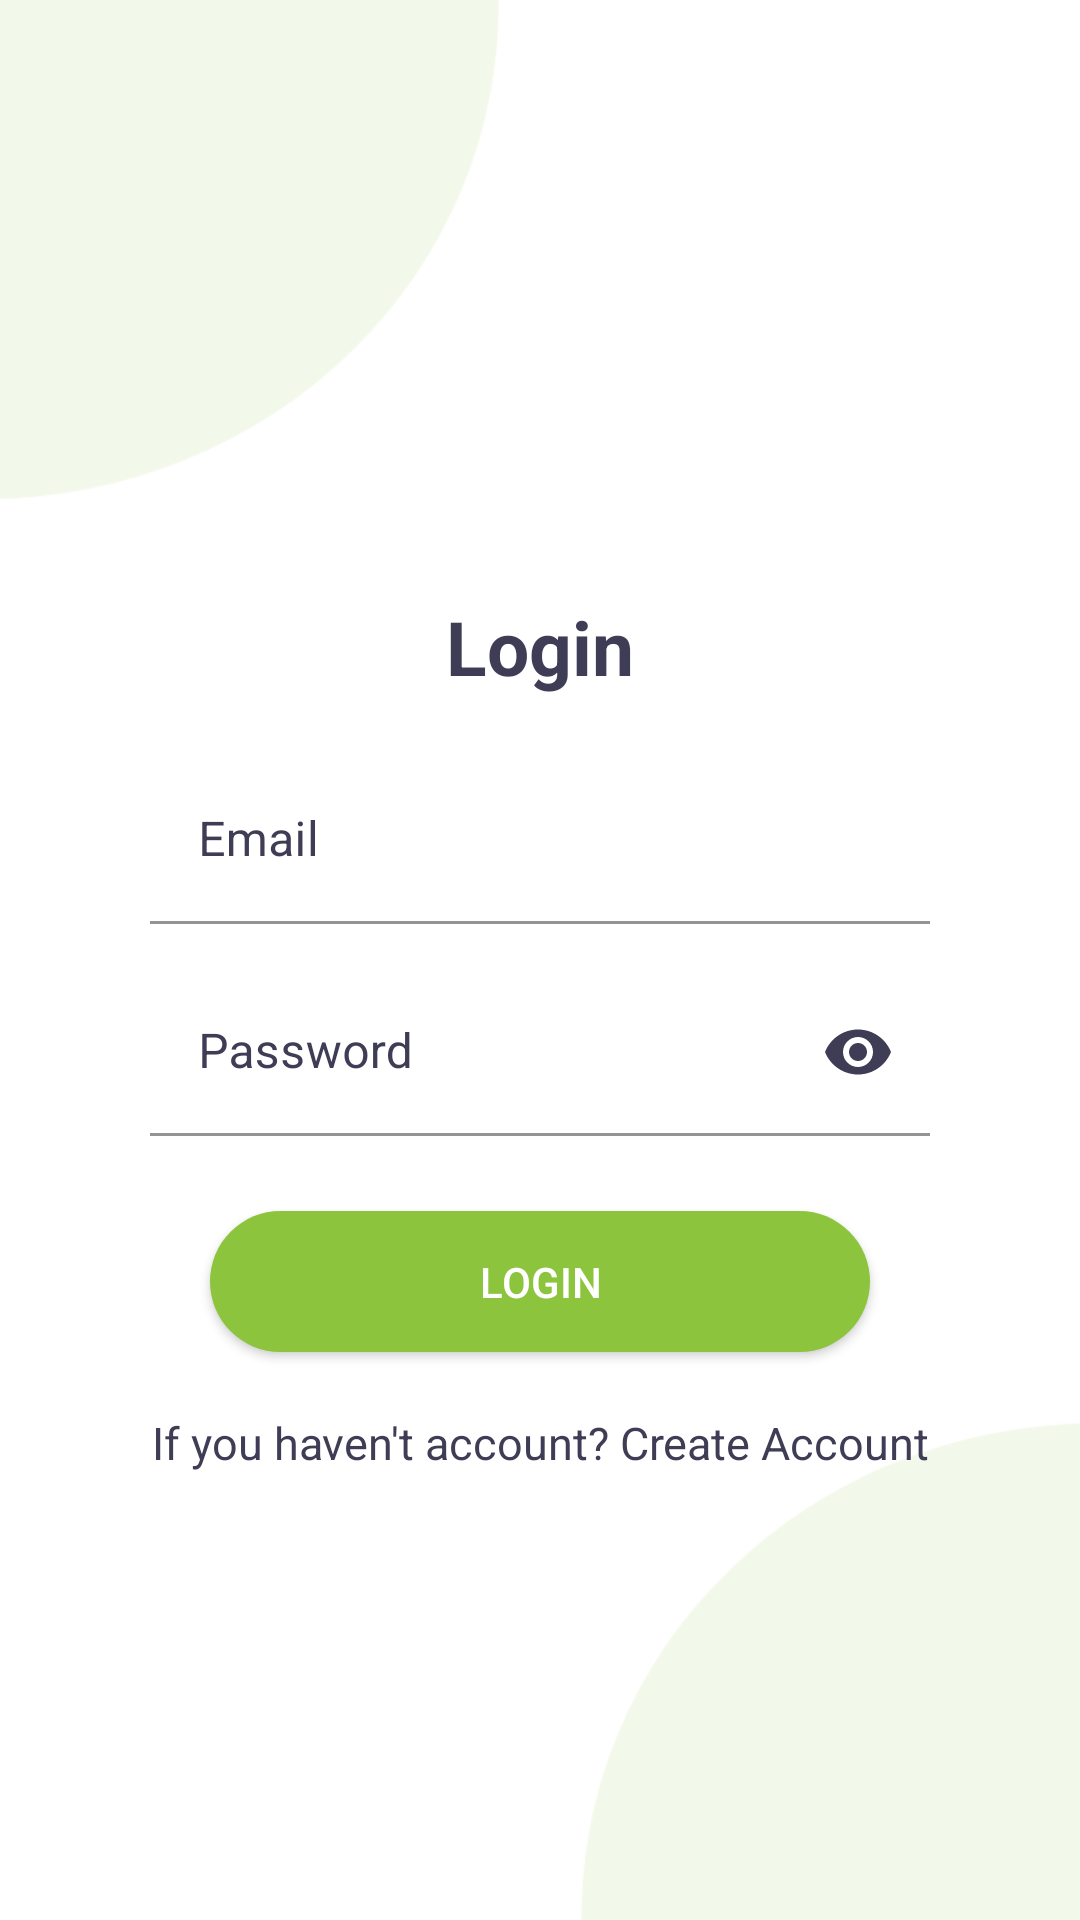

This screen was rendered from an Android layout file. Write that file and the resources it references.
<!-- AndroidManifest.xml: application theme Theme.NSBMLectureAttendance -->
<!-- res/layout/activity_login.xml -->
<?xml version="1.0" encoding="utf-8"?>
<androidx.constraintlayout.widget.ConstraintLayout xmlns:android="http://schemas.android.com/apk/res/android"
    xmlns:app="http://schemas.android.com/apk/res-auto"
    xmlns:tools="http://schemas.android.com/tools"
    android:layout_width="match_parent"
    android:layout_height="match_parent"
    tools:context=".LoginActivity"
    android:background="@drawable/background">

    <LinearLayout
        android:layout_width="match_parent"
        android:layout_height="match_parent"
        android:orientation="vertical"
        android:gravity="center_vertical"
        app:layout_constraintBottom_toBottomOf="parent"
        app:layout_constraintEnd_toEndOf="parent"
        app:layout_constraintStart_toStartOf="parent"
        app:layout_constraintTop_toTopOf="parent">

        <TextView
            android:id="@+id/textView2"
            android:layout_width="match_parent"
            android:layout_height="wrap_content"
            android:layout_gravity="center"
            android:layout_marginTop="50dp"
            android:layout_marginBottom="20dp"
            android:gravity="center"
            android:text="Login"
            android:textColor="@color/indigo"
            android:textSize="25sp"
            android:textStyle="bold" />

        <LinearLayout
            android:layout_width="match_parent"
            android:layout_height="wrap_content"
            android:layout_gravity="center"
            android:gravity="center_vertical"
            android:layout_marginLeft="50dp"
            android:layout_marginRight="50dp"
            android:orientation="vertical">

            <com.google.android.material.textfield.TextInputLayout
                android:id="@+id/txtEmail"
                android:layout_width="match_parent"
                android:layout_height="wrap_content"
                android:layout_marginBottom="15dp"
                android:background="@android:color/transparent"
                android:backgroundTint="@android:color/transparent"
                android:hint="Email"
                android:textColorHint="@color/indigo"
                app:startIconDrawable="@drawable/ic_email"
                app:endIconMode="clear_text"
                app:endIconTint="@color/indigo"
                app:startIconTint="@color/indigo"
                app:boxStrokeColor="@color/indigo"
                app:hintTextColor="@color/indigo"
                app:placeholderTextColor="@color/indigo">

                <com.google.android.material.textfield.TextInputEditText
                    android:layout_width="match_parent"
                    android:layout_height="wrap_content"
                    android:inputType="textEmailAddress"
                    android:background="@android:color/transparent"
                    android:backgroundTint="@android:color/transparent"
                    android:textColor="@color/indigo" />

            </com.google.android.material.textfield.TextInputLayout>

            <com.google.android.material.textfield.TextInputLayout

                android:id="@+id/txtPsw"
                android:layout_width="match_parent"
                android:layout_height="wrap_content"
                android:layout_marginBottom="15dp"
                android:background="@android:color/transparent"
                android:backgroundTint="@android:color/transparent"
                android:hint="Password"
                android:textColorHint="@color/indigo"
                app:startIconDrawable="@drawable/ic_lock"
                app:startIconTint="@color/indigo"
                app:endIconMode="password_toggle"
                app:endIconTint="@color/indigo"
                app:boxStrokeColor="@color/indigo"
                app:hintTextColor="@color/indigo"
                app:placeholderTextColor="@color/indigo">

                <com.google.android.material.textfield.TextInputEditText
                    android:layout_width="match_parent"
                    android:layout_height="wrap_content"
                    android:inputType="textPassword"
                    android:background="@android:color/transparent"
                    android:backgroundTint="@android:color/transparent"
                    android:textColor="@color/indigo" />

            </com.google.android.material.textfield.TextInputLayout>

            <Button
                android:id="@+id/btnLogin"
                android:layout_width="220dp"
                android:layout_height="47dp"
                android:layout_marginTop="10dp"
                android:background="@drawable/greencircle"
                android:layout_gravity="center_horizontal"
                android:gravity="center"
                android:text="Login"
                android:textColor="@color/white" />

            <TextView
                android:id="@+id/txtCreateAccountPage"
                android:layout_width="match_parent"
                android:layout_height="wrap_content"
                android:layout_marginTop="20dp"
                android:layout_gravity="center_horizontal"
                android:gravity="center"
                android:textColor="@color/indigo"
                android:text="If you haven't account? Create Account"
                android:textSize="15sp"/>


        </LinearLayout>

    </LinearLayout>


</androidx.constraintlayout.widget.ConstraintLayout>
<!-- resources referenced by this layout -->
<resources>
  <color name="indigo">#3F3D56</color>
  <color name="white">#FFFFFFFF</color>
  <!-- drawable background: png bitmap (drawable, 37340 bytes) -->
  <!-- drawable greencircle (drawable) -->
  <?xml version="1.0" encoding="utf-8"?>
  <shape xmlns:android="http://schemas.android.com/apk/res/android">
  
      <solid android:color="@color/lite_green" />
  
      <corners
          android:topLeftRadius="50dp"
          android:topRightRadius="50dp"
          android:bottomLeftRadius="50dp"
          android:bottomRightRadius="50dp"
          />
  
  </shape>
  <style name="Theme.NSBMLectureAttendance" parent="Theme.MaterialComponents.NoActionBar">
          
          <item name="colorPrimary">@color/lite_green</item>
          <item name="colorPrimaryVariant">@color/purple_700</item>
          <item name="colorOnPrimary">@color/white</item>
          
          <item name="colorSecondary">@color/teal_200</item>
          <item name="colorSecondaryVariant">@color/teal_700</item>
          <item name="colorOnSecondary">@color/black</item>
          
          <item name="android:statusBarColor" tools:targetApi="l">?attr/colorPrimaryVariant</item>
          
          <item name="android:windowLayoutInDisplayCutoutMode" tools:targetApi="o_mr1">shortEdges</item>
      </style>
  <color name="lite_green">#8cc43d</color>
  <color name="purple_700">#FF3700B3</color>
  <color name="teal_200">#FF03DAC5</color>
  <color name="teal_700">#FF018786</color>
  <color name="black">#FF000000</color>
</resources>
